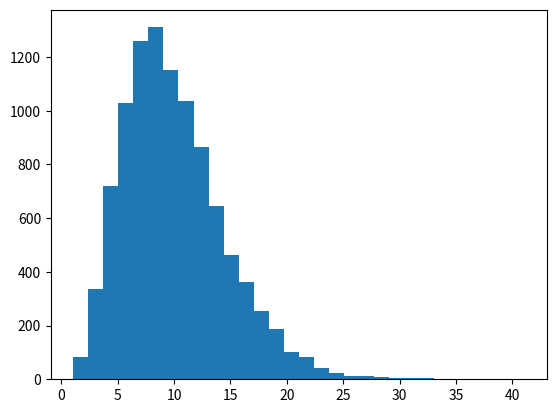

This chart was generated by the following Python code: (Note: this script raises an exception after producing the figure.)
import numpy as np
from scipy import special
import matplotlib.pyplot as plt

mu, sigma = 0.0, 1.0

np.random.seed(42)

s = np.random.normal(mu, sigma, 10000)
s1 = np.random.normal(mu, sigma, 10000)
s2 = np.random.normal(mu, sigma, 10000)
s3 = np.random.normal(mu, sigma, 10000)
s4 = np.random.normal(mu, sigma, 10000)
s5 = np.random.normal(mu, sigma, 10000)
s6 = np.random.normal(mu, sigma, 10000)
s7 = np.random.normal(mu, sigma, 10000)
s8 = np.random.normal(mu, sigma, 10000)
s9 = np.random.normal(mu, sigma, 10000)

final = s*s + s1*s1 + s2*s2 + s3*s3 + s4*s4 + s5*s5 + s6*s6 + s7*s7 + s8*s8 + s9*s9

count, bins, ignored = plt.hist(final, 30, normed=True)
num=10
plt.plot(bins, 0.5**(num/2.)*bins**(num/2.-1.)*np.exp(-bins/2.)/special.gamma(num/2.), linewidth=2, color='r')

#count, bins, ignored = plt.hist(s, 30, normed=True) #normalized
#plt.plot(bins, 1/(sigma * np.sqrt(2 * np.pi)) * np.exp( - (bins - mu)**2 / (2 * sigma**2) ), linewidth=2, color='r')
plt.show()